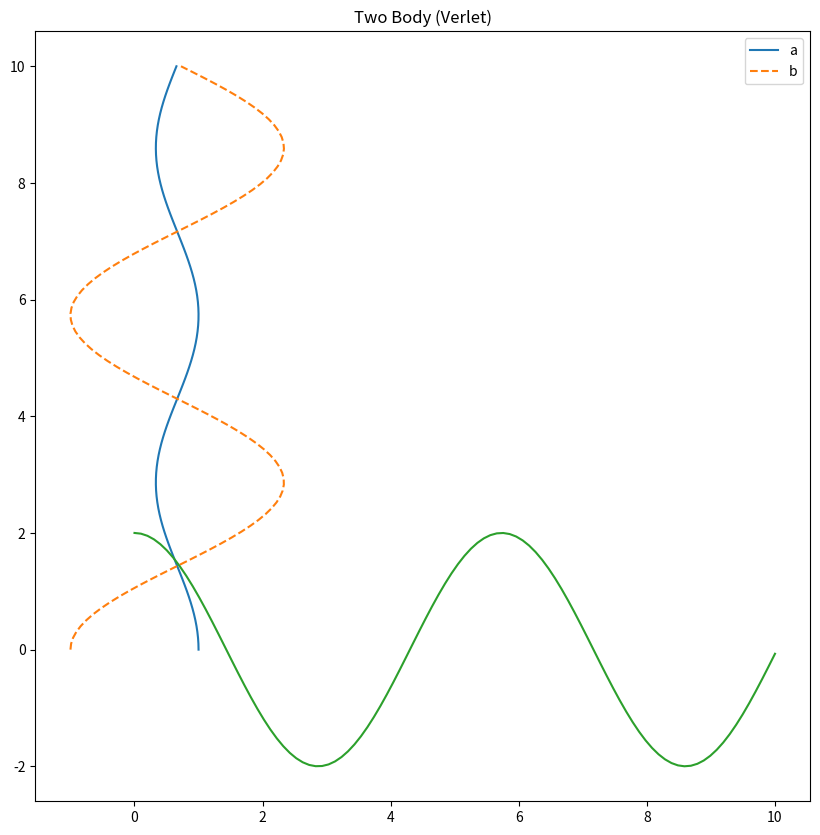

Source code (Python):
import matplotlib.pyplot as plt
import numpy as np

# vectors u, v.
u = np.array([[1, 2]]).transpose()
v = np.array([[3, 4]]).transpose()

print('vector addition: \n{}'.format(u + v))
print('vector transpose:\n{}'.format(u.transpose()))
print('vector inner product:\n{}'.format(u.transpose().dot(v)))
print('vector outer product:\n{}'.format(u.dot(v.transpose())))

# two 2x2 matrices.
A = np.array([
    [1, 2],
    [3, 4]
])
B = np.array([
    [2, 0],
    [0, 2]
])

print('inverse matrix:\n{}'.format(np.linalg.inv(B)))
print('scalar matrix multiplication:\n{}'.format(2*A))
print('matrix addition:\n{}'.format(A + B))
print('matrix multiplication:\n{}'.format(A.dot(B)))
print('matrix vector multiplication:\n{}'.format(A.dot(u)))
print('inner product with matrices:\n{}'.format(u.transpose().dot(B.dot(v))))

def solve(constructor, initial_condition, tt):
    # extract data from tt.
    n = len(tt)
    t_min, t_max = tt[0], tt[n-1]
    h = (t_max - t_min) / (n - 1)
    
    # method function.
    method_function = constructor(h)
    
    # create vector solution set.
    solution = [None for _ in range(n)]
    
    # compute solutions.
    for i, t in enumerate(tt):
        if i == 0:
            solution[0] = initial_condition
            pass
        else:
            solution[i] = method_function(t, solution[i-1])
            pass
        pass
    return solution

# potential function.
def grad_potential(q1, q2, k = 1):
    # q1 and q2 are vectors.
    return k*np.array([q1 - q2, q2 - q1])

q1 = np.array([[1, 0]]).transpose()
q2 = np.array([[0, 2]]).transpose()

grad_potential(q1, q2)

def dist(m1, m2, two_vectors):
    return np.array([
        two_vectors[0]*(1/m1),
        two_vectors[1]*(1/m2)
    ])

# just set mass vector to 1.
# assume system is two-dimensional.

def verlet_method_constructor_two_body(m1 = 1, m2 = 1):
    # option to specify masses.
    # solve for inverse mass matrix.
    
    def verlet_method_stepsize_two_body(h):
        def verlet_method_function_two_body(t, state):
            
            # extract data.
            q, v = state
            q1, q2 = q
            
            # calculate intermediate velocity.
            
            v_int = v + h/2*dist(m1, m2, -grad_potential(q1, q2))
            q_ = q + h*v_int
            
            # extract successor positions.
            q1_, q2_ = q_
            
            # calculate final velocity.
            v_ = v_int + h/2*dist(m1, m2, -grad_potential(q1_, q2_))
            
            # return new state.
            return np.array([q_, v_])
        return verlet_method_function_two_body
    return verlet_method_stepsize_two_body

q1_init = np.array([[1, 0]]).transpose()
q2_init = np.array([[-1, 0]]).transpose()
v1_init = np.array([[0, 1]]).transpose()
v2_init = np.array([[0, 1]]).transpose()

constructor = verlet_method_constructor_two_body(m1 = 5)
initial_condition = np.array([[q1_init, q2_init], [v1_init, v2_init]])
tt = np.linspace(0, 10, 100)

solution = solve(constructor, initial_condition, tt)

qq = [s[0] for s in solution]
vv = [s[1] for s in solution]

q1 = [q[0] for q in qq]
q2 = [q[1] for q in qq]

q1x = [q[0] for q in q1]
q1y = [q[1] for q in q1]

q2x = [q[0] for q in q2]
q2y = [q[1] for q in q2]

plt.figure(figsize = (10, 10))
plt.plot(q1x, q1y, label = 'a')
plt.plot(q2x, q2y, '--', label = 'b')
plt.legend()
plt.title('Two Body (Verlet)')
plt.show()

plt.plot(tt, np.array(q1x) - np.array(q2x))

def matdist(O, vv):
    # O: a matrix.
    # vv: an array of vectors.
    
    if len(vv.shape) != 3:
        raise TypeError('Depth of second argument must be 3.')

    return np.array([O.dot(v) for v in vv])

test_v1 = np.array([[1, 2]]).transpose()
test_v2 = np.array([[3, 5]]).transpose()
test_v3 = np.array([[1, 0]]).transpose()
vectors = np.array([test_v1, test_v2])
identity = np.array([
    [1, 0],
    [0, 1]
])

print(matdist(identity, vectors))

print(matdist(test_v1.transpose(), vectors))

def grad_spring_potential_energy(state, k = 1, dim = 2):
    # state = [q, v]
    # extract data.
    
    q = state[0]
    n = len(q) # number of coordinates.
    
    # extract positions for each particle.
    qq = np.array([q[i:i+dim] for i in range(0, n, dim)])[0]
    m = len(qq)
    
    solution = [None for _ in range(m)]
    for i in range(m):
        jj = [list(filter(lambda j:j!= i, range(m)))]
        
        solution[i] = k* np.array([
            qq[i] - qq[j] for j in jj
        ]).sum(axis = 0)
        pass
    return solution

q1 = np.array([[1, 2]]).transpose()
q2 = np.array([[1, 4]]).transpose()

v1 = np.array([[3, 4]]).transpose()
v2 = np.array([[-1, 0]]). transpose()

state = np.array([[q1, q2], [v1, v2]])

grad_spring_potential_energy(state)

